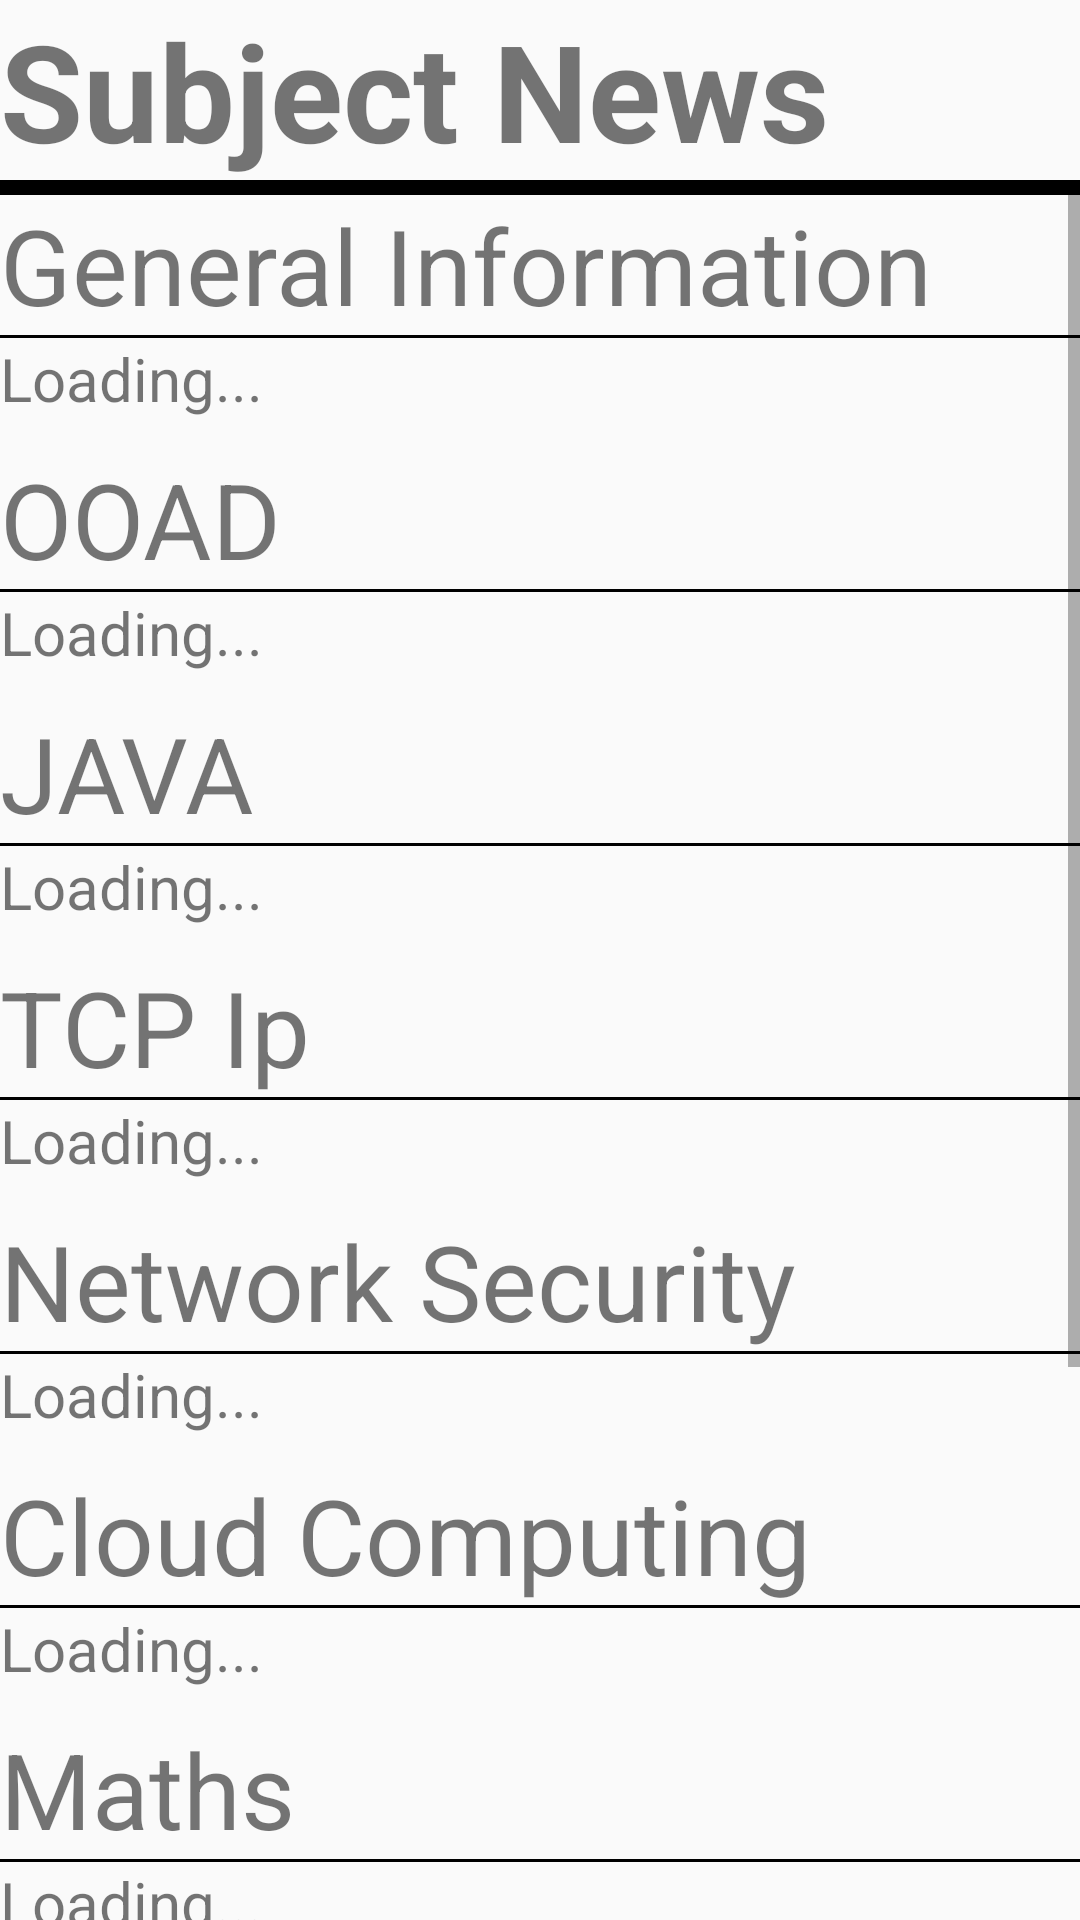

The Android layout XML behind this screen, and the referenced resources:
<!-- AndroidManifest.xml: application theme AppTheme -->
<!-- res/layout/activity_download.xml -->
<?xml version="1.0" encoding="utf-8"?>
<RelativeLayout xmlns:android="http://schemas.android.com/apk/res/android"
    xmlns:app="http://schemas.android.com/apk/res-auto"
    xmlns:tools="http://schemas.android.com/tools"
    android:layout_width="match_parent"
    android:layout_height="match_parent"
    android:orientation="vertical"
    tools:context="com.blackz.crescentmca2017_2019.Download">

    <TextView
        android:layout_height="wrap_content"
        android:layout_width="wrap_content"
        android:text="Subject News"
        android:textSize="45dp"
        android:textStyle="bold"
        android:id="@+id/top"/>
    <View
        android:layout_height="5dp"
        android:layout_width="match_parent"
        android:background="#000"
        android:id="@+id/dividerr"
        android:layout_below="@+id/top"/>
 <ScrollView
     android:layout_width="match_parent"
     android:layout_height="match_parent"
     android:layout_below="@id/dividerr">

    <LinearLayout
     android:layout_width="match_parent"
     android:layout_height="wrap_content"
     android:orientation="vertical"
>


     <TextView
         android:layout_width="wrap_content"
         android:layout_height="wrap_content"
         android:text="General Information"
         android:textSize="35sp"
         android:id="@+id/gen"
         android:onClick="gen"
         android:clickable="true"/>
     <View
         android:layout_height="1dp"
         android:layout_width="match_parent"
         android:background="#000"/>
     <TextView
         android:layout_height="wrap_content"
         android:layout_width="wrap_content"
         android:text="Loading..."
         android:id="@+id/genSm"
         android:textSize="20sp"
         android:paddingBottom="10dp"/>


     <TextView
    android:layout_width="wrap_content"
    android:layout_height="wrap_content"
    android:text="OOAD"
    android:textSize="35sp"
    android:id="@+id/big1"
    android:onClick="big1"
    android:clickable="true"/>
     <View
         android:layout_height="1dp"
         android:layout_width="match_parent"
         android:background="#000"/>
     <TextView
         android:layout_height="wrap_content"
         android:layout_width="wrap_content"
         android:text="Loading..."
         android:id="@+id/small1"
         android:textSize="20sp"
         android:paddingBottom="10dp"/>

     <TextView
         android:layout_width="wrap_content"
         android:layout_height="wrap_content"
         android:text="JAVA"
         android:textSize="35sp"
         android:id="@+id/big2"
         android:onClick="big2"
         android:clickable="true"/>
     <View
         android:layout_height="1dp"
         android:layout_width="match_parent"
         android:background="#000"/>
     <TextView
         android:layout_height="wrap_content"
         android:layout_width="wrap_content"
         android:text="Loading..."
         android:textSize="20sp"
         android:id="@+id/small2"
         android:paddingBottom="10dp"/>

     <TextView
         android:layout_width="wrap_content"
         android:layout_height="wrap_content"
         android:text="TCP Ip"
         android:textSize="35sp"
         android:id="@+id/big3"
         android:onClick="big3"
         android:clickable="true"/>
     <View
         android:layout_height="1dp"
         android:layout_width="match_parent"
         android:background="#000"/>
     <TextView
         android:layout_height="wrap_content"
         android:layout_width="wrap_content"
         android:text="Loading..."
         android:textSize="20sp"
         android:id="@+id/small3"
         android:paddingBottom="10dp"/>

     <TextView
         android:layout_width="wrap_content"
         android:layout_height="wrap_content"
         android:text="Network Security"
         android:textSize="35sp"
         android:id="@+id/big4"
         android:onClick="big4"
         android:clickable="true"/>
     <View
         android:layout_height="1dp"
         android:layout_width="match_parent"
         android:background="#000"/>
     <TextView
         android:layout_height="wrap_content"
         android:layout_width="wrap_content"
         android:text="Loading..."
         android:textSize="20sp"
         android:id="@+id/small4"
         android:paddingBottom="10dp"/>

     <TextView
         android:layout_width="wrap_content"
         android:layout_height="wrap_content"
         android:text="Cloud Computing"
         android:textSize="35sp"
         android:id="@+id/big5"
         android:onClick="big5"
         android:clickable="true"/>
     <View
         android:layout_height="1dp"
         android:layout_width="match_parent"
         android:background="#000"/>
     <TextView
         android:layout_height="wrap_content"
         android:layout_width="wrap_content"
         android:text="Loading..."
         android:textSize="20sp"
         android:id="@+id/small5"
         android:paddingBottom="10dp"/>

      <TextView
          android:layout_width="wrap_content"
          android:layout_height="wrap_content"
          android:text="Maths"
          android:textSize="35sp"
          android:id="@+id/big6"
          android:onClick="big6"
          android:clickable="true"/>
     <View
         android:layout_height="1dp"
         android:layout_width="match_parent"
         android:background="#000"/>
      <TextView
          android:layout_height="wrap_content"
          android:layout_width="wrap_content"
          android:text="Loading..."
          android:textSize="20sp"
          android:id="@+id/small6"
          android:paddingBottom="10dp"/>

      <TextView
          android:layout_width="wrap_content"
          android:layout_height="wrap_content"
          android:text="OOAD LAB"
          android:textSize="35sp"
          android:id="@+id/big7"
          android:onClick="big7"
          android:clickable="true"/>
     <View
         android:layout_height="1dp"
         android:layout_width="match_parent"
         android:background="#000"/>
      <TextView
          android:layout_height="wrap_content"
          android:layout_width="wrap_content"
          android:text="Loading..."
          android:textSize="20sp"
          android:id="@+id/small7"
          android:paddingBottom="10dp"/>

      <TextView
          android:layout_width="wrap_content"
          android:layout_height="wrap_content"
          android:text="JAVA LAB"
          android:textSize="35sp"
          android:id="@+id/big8"
          android:onClick="big8"
          android:clickable="true"
          />
     <View
         android:layout_height="1dp"
         android:layout_width="match_parent"
         android:background="#000"/>
      <TextView
          android:layout_height="wrap_content"
          android:layout_width="wrap_content"
          android:text="Loading..."
          android:textSize="20sp"
          android:id="@+id/small8"
          android:paddingBottom="10dp"/>

      <TextView
          android:layout_width="wrap_content"
          android:layout_height="wrap_content"
          android:text="Programming Lab"
          android:textSize="35sp"
          android:id="@+id/big9"
          android:onClick="big9"
          android:clickable="true"/>
     <View
         android:layout_height="1dp"
         android:layout_width="match_parent"
         android:background="#000"/>
      <TextView
          android:layout_height="wrap_content"
          android:layout_width="wrap_content"
          android:text="Loading..."
          android:textSize="20sp"
          android:id="@+id/small9"
          android:paddingBottom="10dp"/>

     </LinearLayout>
 </ScrollView>
    <android.support.design.widget.CoordinatorLayout
        android:layout_width="match_parent"
        android:layout_height="wrap_content"
        android:id="@+id/mSnackbar"
        android:layout_alignParentBottom="true">

    </android.support.design.widget.CoordinatorLayout>
</RelativeLayout>
<!-- resources referenced by this layout -->
<resources>
  <style name="AppTheme" parent="Theme.AppCompat.Light.DarkActionBar">
          
          <item name="colorPrimary">@color/colorPrimary</item>
          <item name="colorPrimaryDark">@color/colorPrimaryDark</item>
          <item name="colorAccent">@color/colorAccent</item>
      </style>
  <color name="colorPrimary">#FF9A08</color>
  <color name="colorPrimaryDark">#7D5E31</color>
  <color name="colorAccent">#FF4081</color>
</resources>
